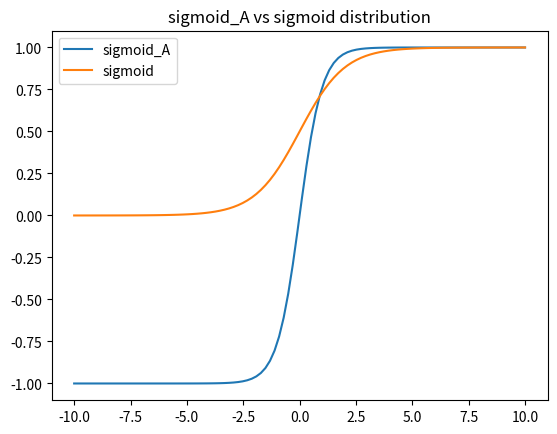

Recreate this plot in Python.
import numpy as np
import matplotlib.pyplot as plt
import math

x = np.linspace(-10, 10, 100)
def sigmoidA(x):
    return (np.exp(x)-np.exp(-x))/(np.exp(x) + np.exp(-x))

def sigmoid(x):
    return 1/(1+np.exp(-x))

y = [sigmoidA(i) for i in x]
y2 = [sigmoid(i) for i in x]
plt.plot(x, y, label='sigmoid_A')
plt.plot(x, y2, label='sigmoid')
plt.legend()
plt.title('sigmoid_A vs sigmoid distribution')
plt.savefig('sigmoid_A vs sigmoid')
plt.show()